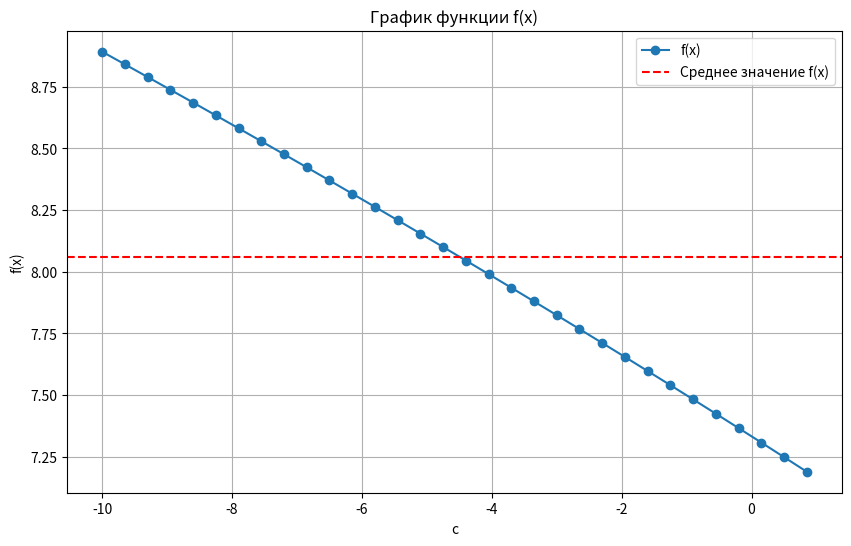

Reproduce this figure in Python.
import numpy as np
import matplotlib.pyplot as plt

# Функция f(x)
def f(x, c):
    return (np.abs(2*x-c)**3)**(1/5) + 0.567

# Заданный интервал для x
x = np.linspace(-10, 10, 100)

# Значения функции для x=12.1 и различных c
c_values = np.arange(-10, 1, 0.35)
f_values = f(12.1, c_values)

# Вывод значений аргумента и значения функции
for i in range(len(c_values)):
    print(f"c={c_values[i]}, f(x)= {f_values[i]}")

# Наибольшее, наименьшее, среднее значение и количество элементов массива
max_f = np.max(f_values)
min_f = np.min(f_values)
mean_f = np.mean(f_values)
num_elements = len(f_values)

print(f"Наибольшее значение: {max_f}")
print(f"Наименьшее значение: {min_f}")
print(f"Среднее значение: {mean_f}")
print(f"Количество элементов: {num_elements}")

# Сортировка массива по убыванию
sorted_indices = np.argsort(f_values)[::-1]
sorted_c_values = c_values[sorted_indices]
sorted_f_values = f_values[sorted_indices]

# Построение графика
plt.figure(figsize=(10, 6))
plt.plot(c_values, f_values, marker='o', label='f(x)')
plt.axhline(mean_f, color='r', linestyle='--', label='Среднее значение f(x)')
plt.xlabel('c')
plt.ylabel('f(x)')
plt.title('График функции f(x)')
plt.legend()
plt.grid(True)
plt.show()